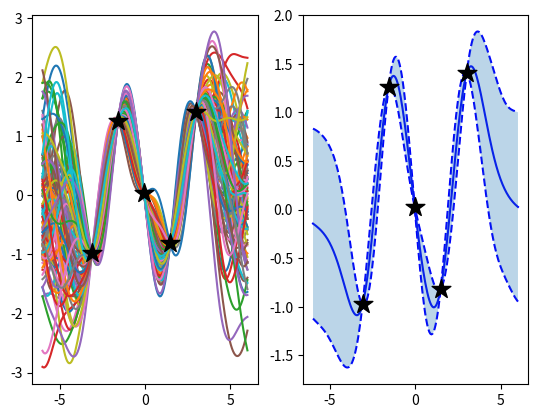

Python code for this plot:
import numpy as np
import matplotlib.pyplot as plt
from scipy.spatial.distance import cdist

# co-variance function
# ell = length scale
def rbf_kernel(x_i,x_j,ell2,sigma2):
    if x_j is None:
        d = cdist(x_i, x_i)
    else:
        d = cdist(x_i, x_j)
    K = sigma2*np.exp(-np.power(d, 2)/ell2)
    return K

def gp_prediction(x1, y1, xstar, lengthScale, varSigma):
    k_starx = rbf_kernel(xstar,x1,lengthScale,varSigma)
    k_xx = rbf_kernel(x1, None, lengthScale, varSigma)
    k_starstar = rbf_kernel(xstar,None,lengthScale,varSigma)

    mu = k_starx.dot(np.linalg.inv(k_xx)).dot(y1)
    var = k_starstar - (k_starx).dot(np.linalg.inv(k_xx)).dot(k_starx.T)

    return mu, var, xstar

N=5
x1=np.linspace(-3.1  ,3,N).reshape(-1,1)
y1=np.sin(2*np.pi/x1) + x1*.1 +.3*np.random.randn(x1.shape[0]).reshape(-1,1)

x_star=np.linspace(-6,6,200).reshape(-1,1)

Nsamp=100
mu_star,var_star,x_star=gp_prediction(x1,y1,x_star,2,1)
f_star=np.random.multivariate_normal(mu_star.reshape(-1,),var_star,Nsamp)

f_mean=np.array([np.mean(f_star[:,i]) for i in range(0,f_star.shape[1])])
f_sd=np.array([np.std(f_star[:,i]) for i in range(0,f_star.shape[1])])

fig,ax=plt.subplots(nrows=1,ncols=2)
ax[0].plot(x_star,f_star.T,zorder=0)
ax[0].scatter(x1,y1,200,'k','*',zorder=1)

ax[1].plot(x_star,f_mean,c="blue",zorder=0)
ax[1].plot(x_star,f_mean-f_sd,c="blue",linestyle="--",zorder=0)
ax[1].plot(x_star,f_mean+f_sd,c="blue",linestyle="--",zorder=0)
ax[1].fill_between(x_star.reshape(-1,),f_mean+f_sd,f_mean-f_sd,alpha=.3,zorder=0)
ax[1].scatter(x1,y1,200,'k','*',zorder=1)

plt.show()
